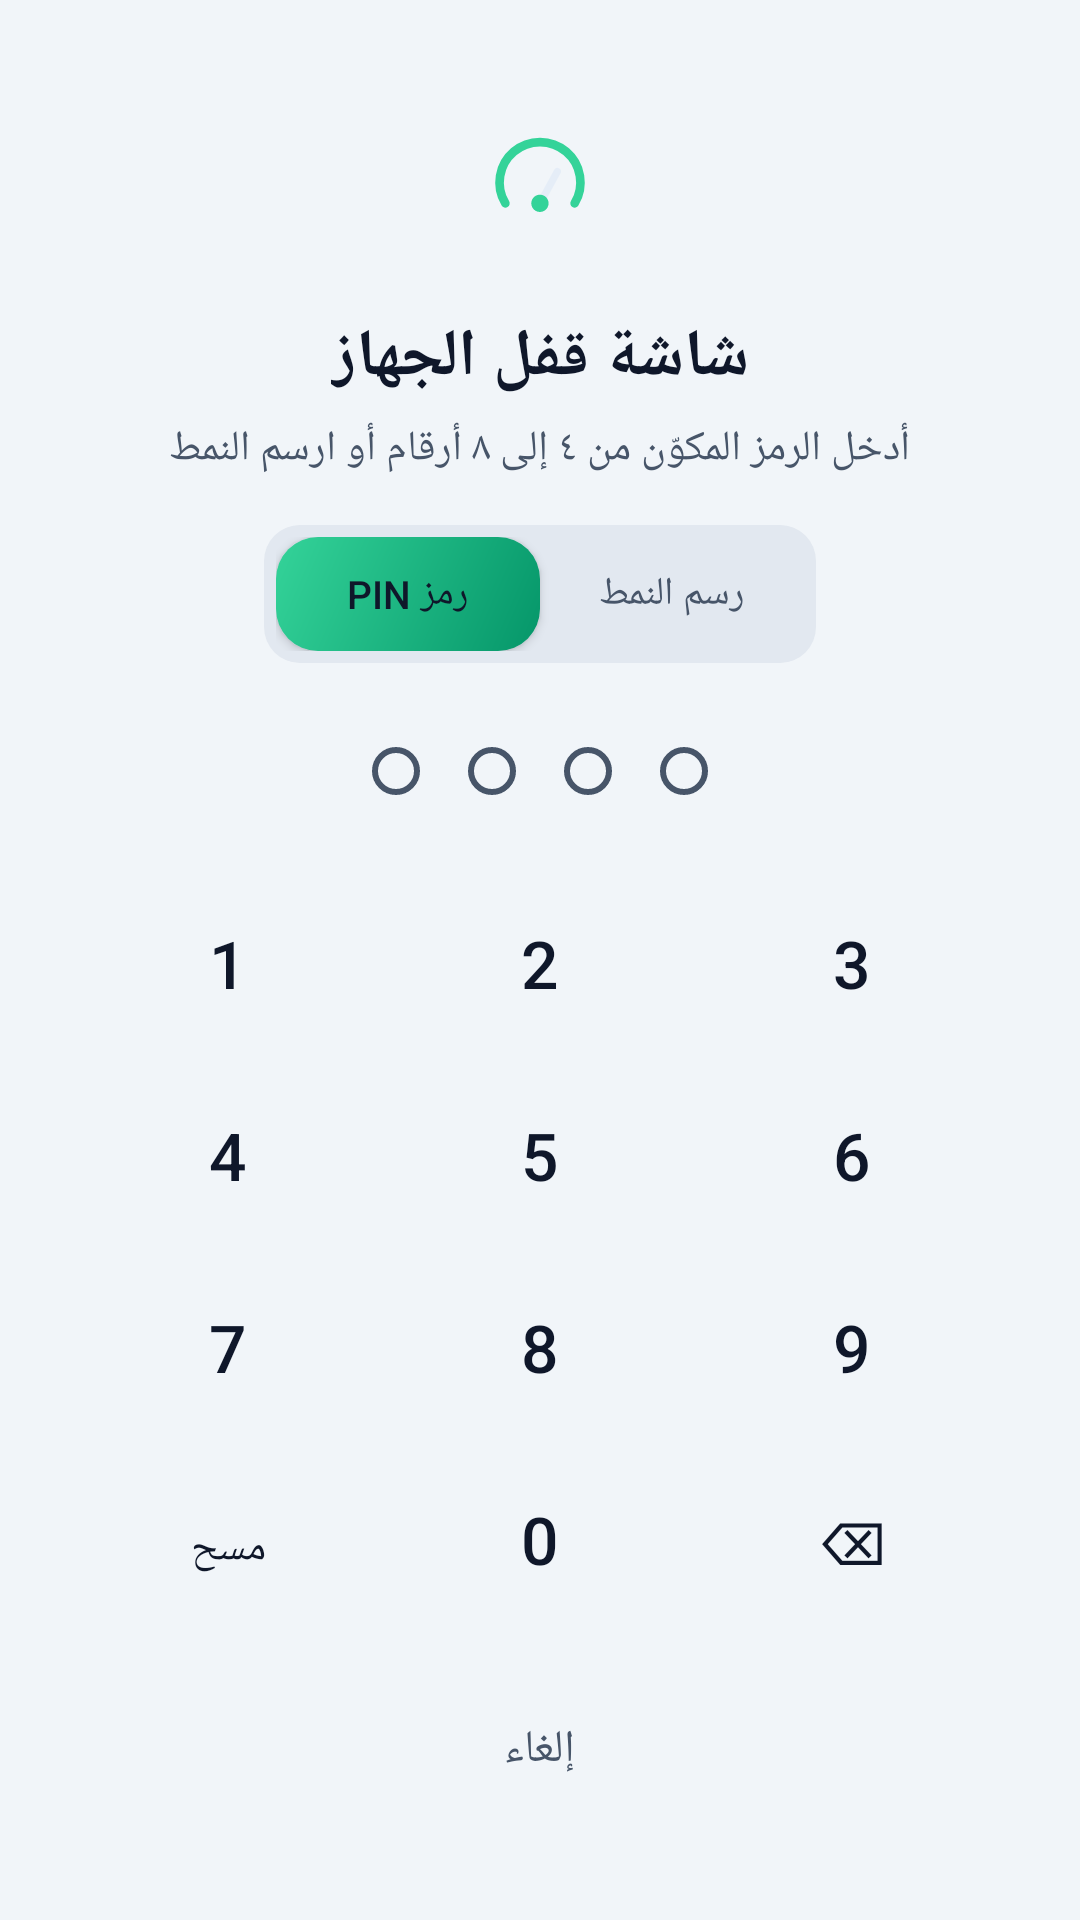

Produce the Android XML layout that renders to this screen, including the resource entries it uses.
<!-- AndroidManifest.xml: application theme Theme.OBD2 -->
<!-- res/layout/activity_pin.xml -->
<?xml version="1.0" encoding="utf-8"?>
<ScrollView
    xmlns:android="http://schemas.android.com/apk/res/android"
    android:id="@+id/pinRoot"
    android:background="@color/bg"
    android:fitsSystemWindows="true"
    android:layout_width="match_parent"
    android:layout_height="match_parent"
    android:fillViewport="true">
    <LinearLayout
        android:gravity="center_horizontal"
        android:orientation="vertical"
        android:paddingTop="36dp"
        android:paddingBottom="20dp"
        android:layout_width="match_parent"
        android:layout_height="wrap_content"
        android:paddingStart="24dp"
        android:paddingEnd="24dp">
        <ImageView
            android:layout_width="52dp"
            android:layout_height="52dp"
            android:src="@drawable/ic_launcher_foreground"
            android:contentDescription="@string/app_name" />
        <TextView
            android:textSize="22sp"
            android:textStyle="bold"
            android:textColor="@color/text"
            android:id="@+id/pinTitle"
            android:layout_width="wrap_content"
            android:layout_height="wrap_content"
            android:layout_marginTop="16dp"
            android:text="@string/pin_enter" />
        <TextView
            android:textSize="14sp"
            android:textColor="@color/text_muted"
            android:id="@+id/pinSubtitle"
            android:layout_width="wrap_content"
            android:layout_height="wrap_content"
            android:layout_marginTop="6dp"
            android:text="@string/pin_hint_verify" />
        <LinearLayout
            android:orientation="horizontal"
            android:id="@+id/modeToggleRow"
            android:background="@drawable/bg_field"
            android:padding="4dp"
            android:layout_width="wrap_content"
            android:layout_height="wrap_content"
            android:layout_marginTop="16dp">
            <Button
                android:textSize="13sp"
                android:textColor="@color/text"
                android:id="@+id/btnModePin"
                android:background="@drawable/bg_primary_button"
                android:layout_width="wrap_content"
                android:layout_height="38dp"
                android:text="@string/pin_mode_code"
                android:paddingStart="16dp"
                android:paddingEnd="16dp" />
            <Button
                android:textSize="13sp"
                android:textColor="@color/text_muted"
                android:id="@+id/btnModePattern"
                android:background="?attr/selectableItemBackground"
                android:layout_width="wrap_content"
                android:layout_height="38dp"
                android:text="@string/pin_mode_pattern"
                android:paddingStart="16dp"
                android:paddingEnd="16dp" />
        </LinearLayout>
        <LinearLayout
            android:gravity="center_horizontal"
            android:orientation="vertical"
            android:id="@+id/pinContainer"
            android:visibility="visible"
            android:layout_width="match_parent"
            android:layout_height="wrap_content">
            <LinearLayout
                android:orientation="horizontal"
                android:layout_width="wrap_content"
                android:layout_height="wrap_content"
                android:layout_marginTop="20dp">
                <View
                    android:id="@+id/dot0"
                    android:background="@drawable/pin_dot"
                    android:layout_width="16dp"
                    android:layout_height="16dp"
                    android:layout_margin="8dp" />
                <View
                    android:id="@+id/dot1"
                    android:background="@drawable/pin_dot"
                    android:layout_width="16dp"
                    android:layout_height="16dp"
                    android:layout_margin="8dp" />
                <View
                    android:id="@+id/dot2"
                    android:background="@drawable/pin_dot"
                    android:layout_width="16dp"
                    android:layout_height="16dp"
                    android:layout_margin="8dp" />
                <View
                    android:id="@+id/dot3"
                    android:background="@drawable/pin_dot"
                    android:layout_width="16dp"
                    android:layout_height="16dp"
                    android:layout_margin="8dp" />
            </LinearLayout>
            <LinearLayout
                android:orientation="horizontal"
                android:layout_width="match_parent"
                android:layout_height="wrap_content"
                android:layout_marginTop="16dp">
                <Button
                    android:id="@+id/key1"
                    android:text="1"
                    style="@style/PinKey" />
                <Button
                    android:id="@+id/key2"
                    android:text="2"
                    style="@style/PinKey" />
                <Button
                    android:id="@+id/key3"
                    android:text="3"
                    style="@style/PinKey" />
            </LinearLayout>
            <LinearLayout
                android:orientation="horizontal"
                android:layout_width="match_parent"
                android:layout_height="wrap_content">
                <Button
                    android:id="@+id/key4"
                    android:text="4"
                    style="@style/PinKey" />
                <Button
                    android:id="@+id/key5"
                    android:text="5"
                    style="@style/PinKey" />
                <Button
                    android:id="@+id/key6"
                    android:text="6"
                    style="@style/PinKey" />
            </LinearLayout>
            <LinearLayout
                android:orientation="horizontal"
                android:layout_width="match_parent"
                android:layout_height="wrap_content">
                <Button
                    android:id="@+id/key7"
                    android:text="7"
                    style="@style/PinKey" />
                <Button
                    android:id="@+id/key8"
                    android:text="8"
                    style="@style/PinKey" />
                <Button
                    android:id="@+id/key9"
                    android:text="9"
                    style="@style/PinKey" />
            </LinearLayout>
            <LinearLayout
                android:orientation="horizontal"
                android:layout_width="match_parent"
                android:layout_height="wrap_content">
                <Button
                    android:textSize="14sp"
                    android:id="@+id/keyClear"
                    android:text="@string/pin_clear"
                    style="@style/PinKey" />
                <Button
                    android:id="@+id/key0"
                    android:text="0"
                    style="@style/PinKey" />
                <Button
                    android:textSize="20sp"
                    android:id="@+id/keyDelete"
                    android:text="⌫"
                    style="@style/PinKey" />
            </LinearLayout>
        </LinearLayout>
        <LinearLayout
            android:gravity="center_horizontal"
            android:orientation="vertical"
            android:id="@+id/patternContainer"
            android:visibility="gone"
            android:layout_width="match_parent"
            android:layout_height="wrap_content">
            <com.waleedsayed.adblock.security.PatternView
                android:id="@+id/patternView"
                android:layout_width="330dp"
                android:layout_height="330dp"
                android:layout_marginTop="16dp" />
        </LinearLayout>
        <TextView
            android:textSize="15sp"
            android:textColor="@color/text_muted"
            android:id="@+id/pinCancel"
            android:padding="12dp"
            android:layout_width="wrap_content"
            android:layout_height="wrap_content"
            android:layout_marginTop="16dp"
            android:text="@string/pin_cancel" />
    </LinearLayout>
</ScrollView>
<!-- resources referenced by this layout -->
<resources>
  <color name="bg">#F1F5F9</color>
  <color name="text">#0F172A</color>
  <color name="text_muted">#475569</color>
  <!-- drawable bg_field (drawable) -->
  <?xml version="1.0" encoding="utf-8"?>
  <shape
      xmlns:android="http://schemas.android.com/apk/res/android"
      android:shape="rectangle">
      <solid android:color="@color/surface_alt" />
      <corners android:radius="12dp" />
  </shape>
  <!-- drawable bg_primary_button (drawable) -->
  <?xml version="1.0" encoding="utf-8"?>
  <shape
      xmlns:android="http://schemas.android.com/apk/res/android"
      android:shape="rectangle">
      <gradient
          android:startColor="#059669"
          android:endColor="#34D399"
          android:angle="135" />
      <corners android:radius="14dp" />
  </shape>
  <!-- drawable ic_launcher_foreground (drawable) -->
  <?xml version="1.0" encoding="utf-8"?>
  <vector
      xmlns:android="http://schemas.android.com/apk/res/android"
      android:height="108dp"
      android:width="108dp"
      android:viewportWidth="108"
      android:viewportHeight="108">
      <path
          android:fillColor="@android:color/transparent"
          android:pathData="M30,66 A28,28 0 1,1 78,66"
          android:strokeColor="#34D399"
          android:strokeWidth="6"
          android:strokeLineCap="round" />
      <path
          android:fillColor="@android:color/transparent"
          android:pathData="M54,66 L66,44"
          android:strokeColor="#E5EDF7"
          android:strokeWidth="5"
          android:strokeLineCap="round" />
      <path
          android:fillColor="#34D399"
          android:pathData="M54,60 A6,6 0 1,1 53.9,60 Z" />
  </vector>
  <!-- drawable pin_dot (drawable) -->
  <?xml version="1.0" encoding="utf-8"?>
  <shape
      xmlns:android="http://schemas.android.com/apk/res/android"
      android:shape="oval">
      <size
          android:height="16dp"
          android:width="16dp" />
      <solid android:color="@android:color/transparent" />
      <stroke
          android:width="2dp"
          android:color="@color/text_muted" />
  </shape>
  <string name="app_name">Adblock</string>
  <string name="pin_cancel">إلغاء</string>
  <string name="pin_clear">مسح</string>
  <string name="pin_enter">شاشة قفل الجهاز</string>
  <string name="pin_hint_verify">أدخل الرمز المكوّن من ٤ إلى ٨ أرقام أو ارسم النمط</string>
  <string name="pin_mode_code">رمز PIN</string>
  <string name="pin_mode_pattern">رسم النمط</string>
  <style name="PinKey">
          <item name="android:layout_width">0dp</item>
          <item name="android:layout_height">54dp</item>
          <item name="android:layout_weight">1</item>
          <item name="android:layout_margin">5dp</item>
          <item name="android:textSize">22sp</item>
          <item name="android:textColor">@color/text</item>
          <item name="android:background">@drawable/bg_pin_key_stealth</item>
          <item name="android:stateListAnimator">@null</item>
          <item name="android:gravity">center</item>
          <item name="android:textAllCaps">false</item>
      </style>
  <style name="Theme.OBD2" parent="Theme.AppCompat.DayNight.NoActionBar">
          <item name="colorPrimary">@color/primary</item>
          <item name="colorPrimaryDark">@color/bg</item>
          <item name="colorAccent">@color/accent</item>
          <item name="android:windowBackground">@color/bg</item>
          <item name="android:statusBarColor">@color/bg</item>
          <item name="android:navigationBarColor">@color/bg</item>
          <item name="android:textColorPrimary">@color/text</item>
          <item name="android:textColorSecondary">@color/text_muted</item>
      </style>
  <color name="surface_alt">#E2E8F0</color>
  <color name="primary">#059669</color>
  <color name="accent">#0284C7</color>
</resources>
